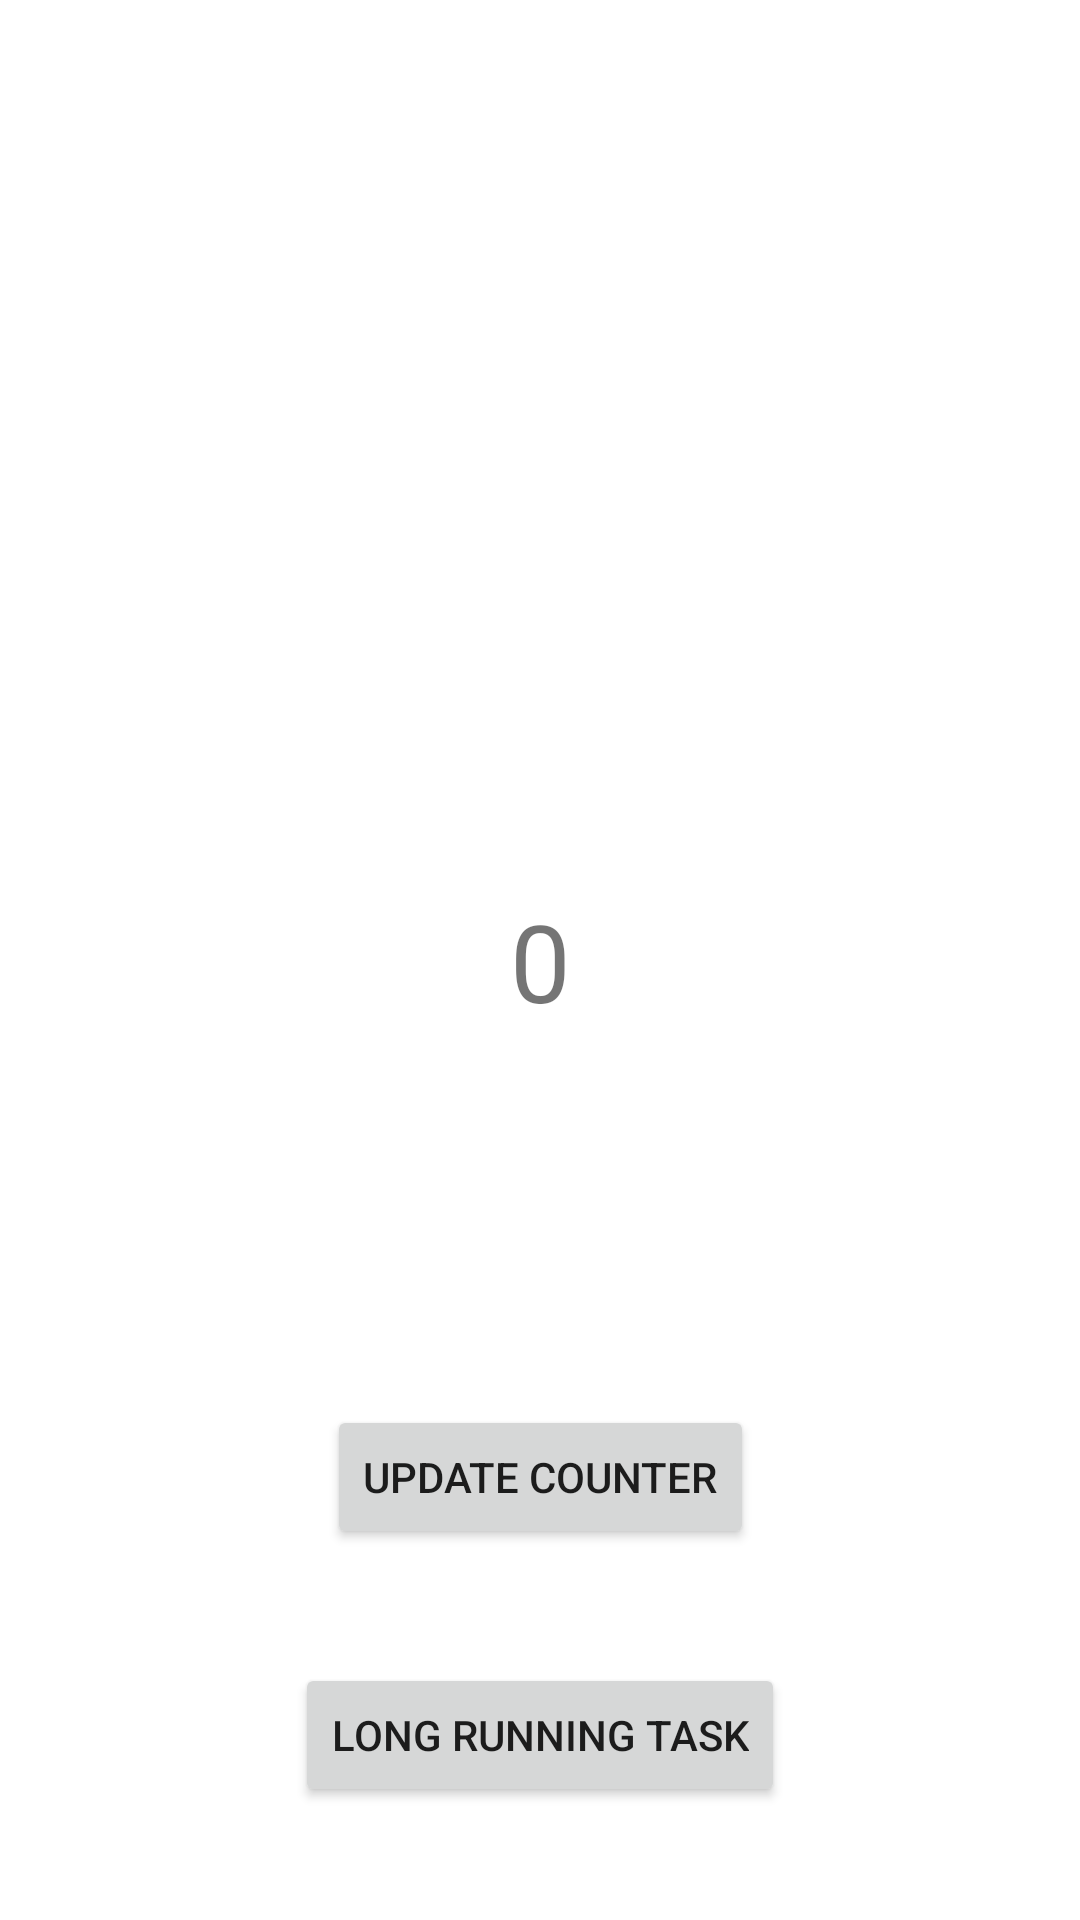

The Android layout XML behind this screen, and the referenced resources:
<!-- AndroidManifest.xml: application theme Theme.AndroidKotlin -->
<!-- res/layout/activity_coroutines.xml -->
<?xml version="1.0" encoding="utf-8"?>
<androidx.constraintlayout.widget.ConstraintLayout xmlns:android="http://schemas.android.com/apk/res/android"
    xmlns:app="http://schemas.android.com/apk/res-auto"
    xmlns:tools="http://schemas.android.com/tools"
    android:layout_width="match_parent"
    android:layout_height="match_parent"
    tools:context=".kotlin.coroutines.CoroutinesActivity">

    <TextView
        android:id="@+id/counter_tv"
        android:layout_width="wrap_content"
        android:layout_height="wrap_content"
        android:text="0"
        android:textSize="36sp"
        app:layout_constraintBottom_toBottomOf="parent"
        app:layout_constraintEnd_toEndOf="parent"
        app:layout_constraintStart_toStartOf="parent"
        app:layout_constraintTop_toTopOf="parent" />

    <Button
        android:id="@+id/counter_btn"
        android:layout_width="wrap_content"
        android:layout_height="wrap_content"
        android:text="@string/counter"
        app:layout_constraintTop_toBottomOf="@+id/counter_tv"
        app:layout_constraintStart_toStartOf="parent"
        app:layout_constraintEnd_toEndOf="parent"
        app:layout_constraintBottom_toBottomOf="parent"
        />

    <Button
        android:id="@+id/do_action_btn"
        android:layout_width="wrap_content"
        android:layout_height="wrap_content"
        android:text="Long running task"
        app:layout_constraintTop_toBottomOf="@+id/counter_btn"
        app:layout_constraintStart_toStartOf="parent"
        app:layout_constraintEnd_toEndOf="parent"
        app:layout_constraintBottom_toBottomOf="parent"
        />

</androidx.constraintlayout.widget.ConstraintLayout>
<!-- resources referenced by this layout -->
<resources>
  <string name="counter">Update Counter</string>
  <style name="Theme.AndroidKotlin" parent="Theme.MaterialComponents.DayNight.DarkActionBar">
          
          <item name="colorPrimary">@color/purple_500</item>
          <item name="colorPrimaryVariant">@color/purple_700</item>
          <item name="colorOnPrimary">@color/white</item>
          
          <item name="colorSecondary">@color/teal_200</item>
          <item name="colorSecondaryVariant">@color/teal_700</item>
          <item name="colorOnSecondary">@color/black</item>
          
          <item name="android:statusBarColor">?attr/colorPrimaryVariant</item>
          
      </style>
  <!-- not gathered from this repository: default colours our renderer supplied (Android Studio template values) -->
  <color name="purple_500">#FF6200EE</color>
  <color name="purple_700">#FF3700B3</color>
  <color name="teal_200">#FF03DAC5</color>
  <color name="teal_700">#FF018786</color>
  <color name="black">#FF000000</color>
  <color name="white">#FFFFFFFF</color>
</resources>
